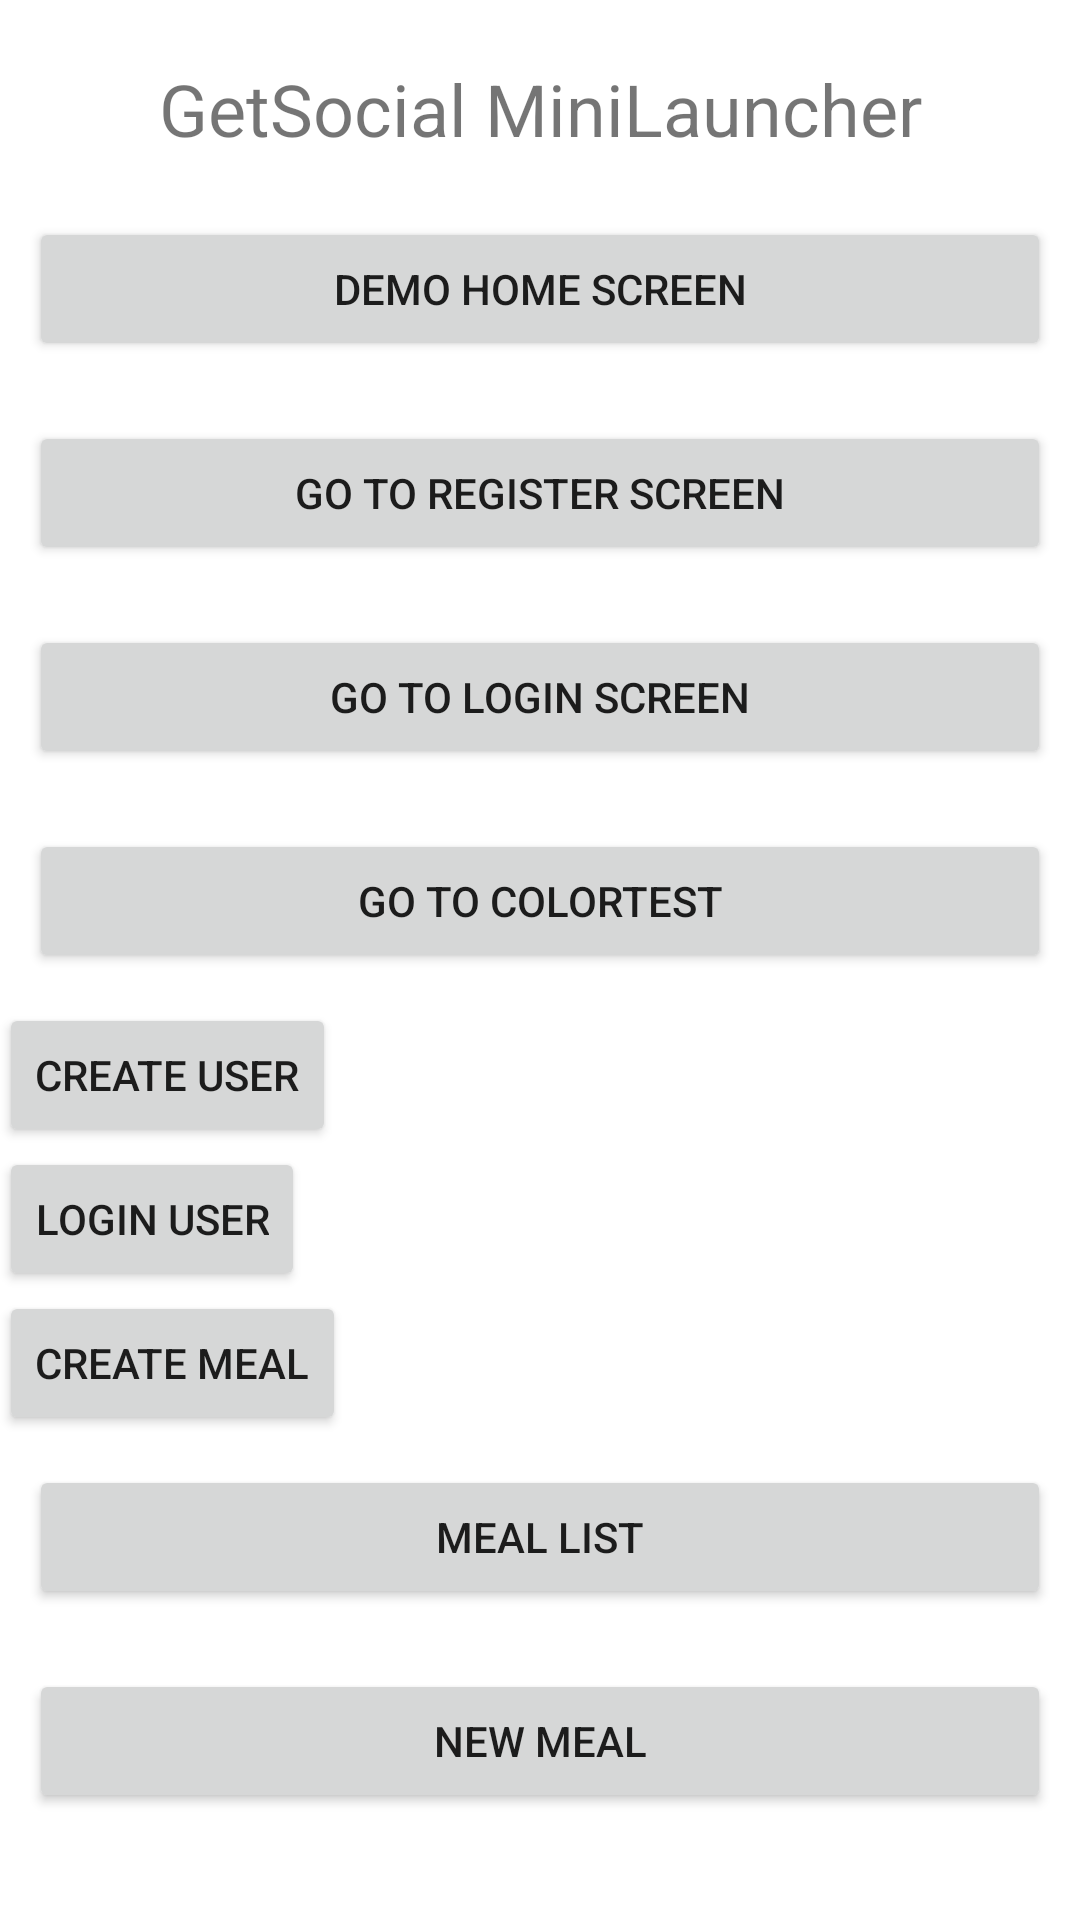

Here is an Android app screen rendered from its layout file. Give the layout XML and the strings, colors and styles it references.
<!-- AndroidManifest.xml: application theme AppTheme -->
<!-- res/layout/actiity_debug_launcher.xml -->
<RelativeLayout xmlns:android="http://schemas.android.com/apk/res/android"
    xmlns:tools="http://schemas.android.com/tools"
    android:layout_width="match_parent"
    android:layout_height="match_parent"
    android:paddingBottom="@dimen/activity_vertical_margin"
    android:paddingLeft="@dimen/activity_horizontal_margin"
    android:paddingRight="@dimen/activity_horizontal_margin"
    android:paddingTop="@dimen/activity_vertical_margin"
    tools:context="com.discotech.android.activity.DebugLauncher" >

    <ScrollView
        android:layout_width="fill_parent"
        android:layout_height="wrap_content"
        android:layout_alignParentTop="true" >

        <LinearLayout
            android:layout_width="fill_parent"
            android:layout_height="wrap_content"
            android:orientation="vertical" ><TextView
                android:layout_width="fill_parent"
                android:layout_height="wrap_content"
                android:gravity="center"
                android:paddingBottom="10dip"
                android:paddingTop="20dip"
                android:text="GetSocial MiniLauncher"
                android:textSize="24sp" />

            <Button
                android:layout_width="fill_parent"
                android:layout_height="wrap_content"
                android:text="Demo Home Screen"
                android:layout_margin="10dip"
                android:onClick="onBtnOpenHomeView" />
            
            <Button
                android:layout_width="fill_parent"
                android:layout_height="wrap_content"
                android:text="Go to Register Screen"
                android:layout_margin="10dip"
                android:onClick="onBtnOpenRegister" />
            
            <Button
                android:layout_width="fill_parent"
                android:layout_height="wrap_content"
                android:text="Go to Login Screen"
                android:layout_margin="10dip"
                android:onClick="onBtnOpenLogin" />
            
            <Button
                android:layout_width="fill_parent"
                android:layout_height="wrap_content"
                android:text="Go to ColorTest"
                android:layout_margin="10dip"
                android:onClick="onBtnOpenColorTest" />
            
            <Button
                android:id="@+id/btnCreateUser"
                android:layout_width="wrap_content"
                android:layout_height="wrap_content"
                android:onClick="onBtnCreateUser"
                android:text="Create User" />

            <Button
                android:id="@+id/btnLoginUser"
                android:layout_width="wrap_content"
                android:layout_height="wrap_content"
                android:onClick="onBtnLoginUser"
                android:text="Login User" />

            <Button
                android:id="@+id/btnAddMeal"
                android:layout_width="wrap_content"
                android:layout_height="wrap_content"
                android:text="Create Meal" />

            <Button
                android:layout_width="fill_parent"
                android:layout_height="wrap_content"
                android:layout_margin="10dip"
                android:text="Meal List"
                android:onClick="onBtnMealList"
                android:visibility="visible" />

            <Button
                android:layout_width="fill_parent"
                android:layout_height="wrap_content"
                android:layout_margin="10dip"
                android:text="New Meal"
                android:onClick="onBtnNewMeal"
                android:visibility="visible" />
 
        </LinearLayout>
    </ScrollView>

</RelativeLayout>
<!-- resources referenced by this layout -->
<resources>

</resources>
